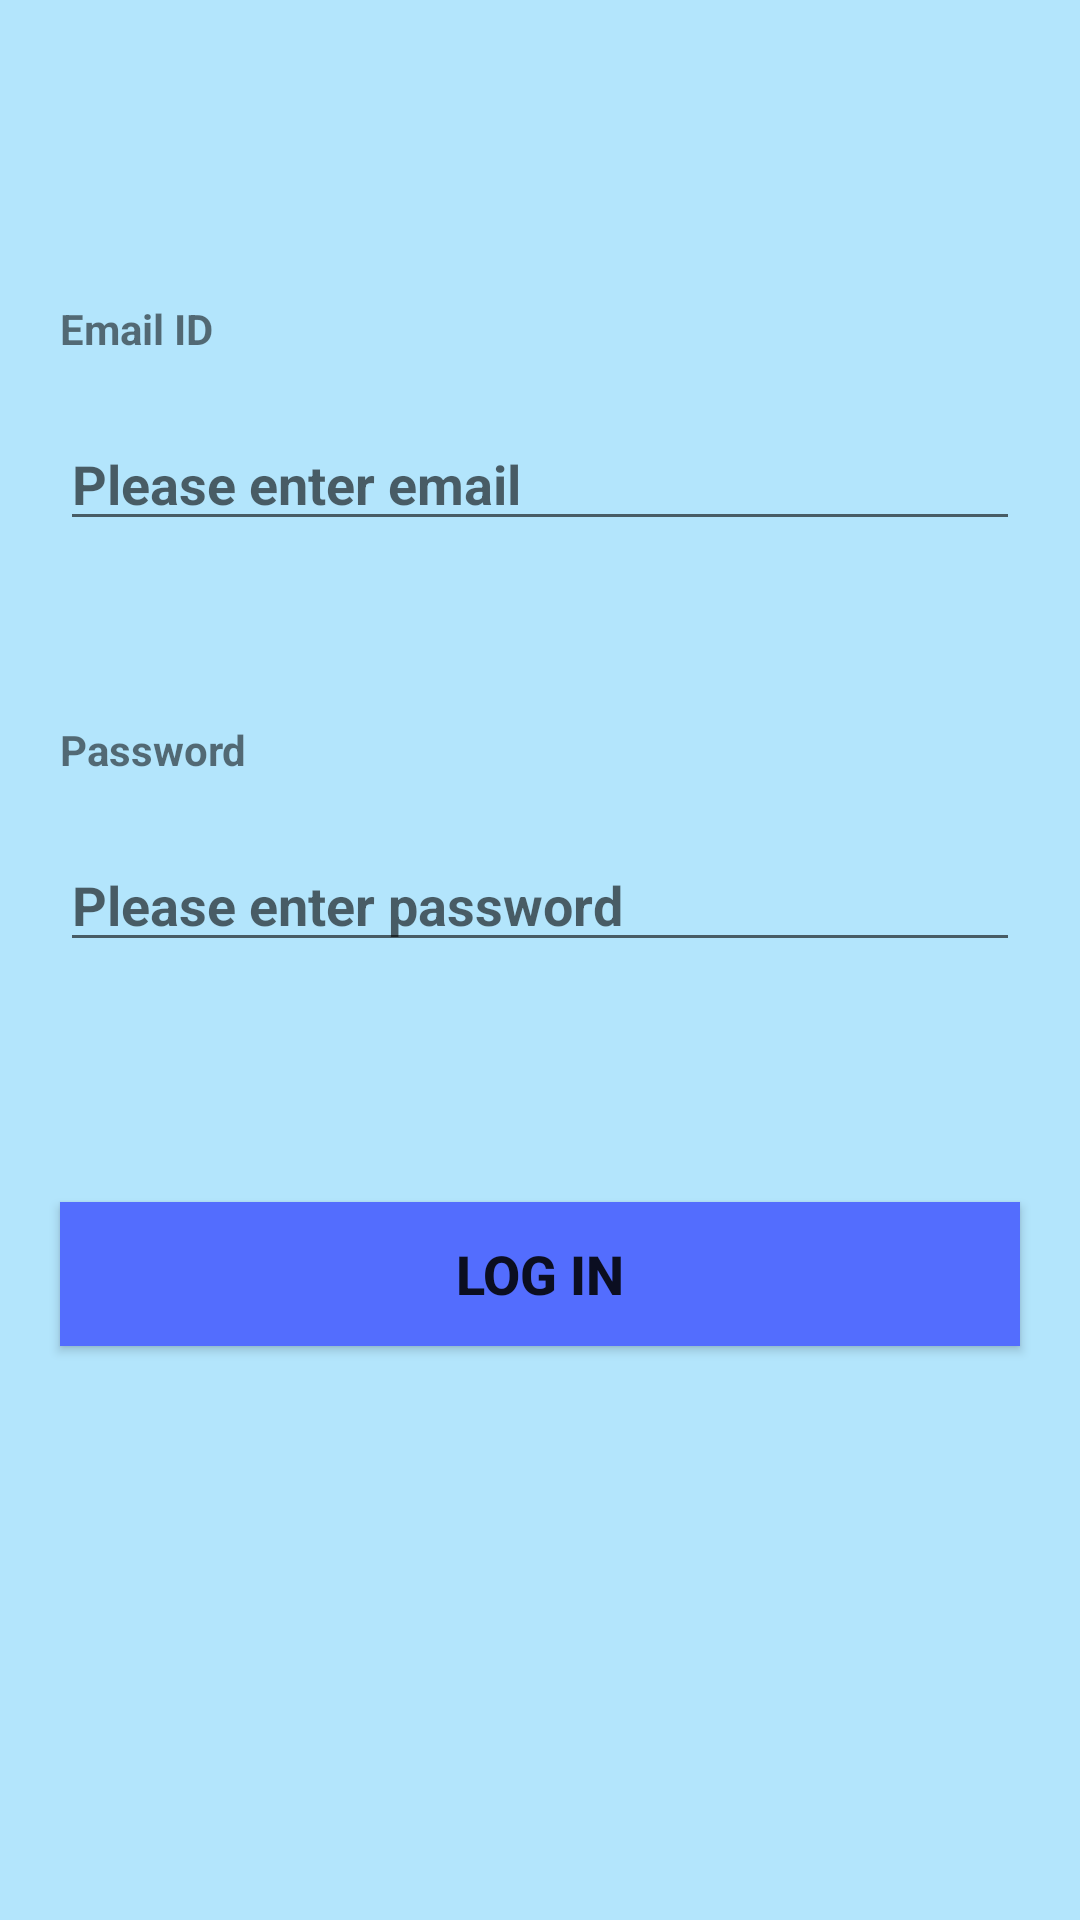

Here is an Android app screen rendered from its layout file. Give the layout XML and the strings, colors and styles it references.
<!-- AndroidManifest.xml: application theme Theme.MedicineReminder -->
<!-- res/layout/activity_log_in.xml -->
<?xml version="1.0" encoding="utf-8"?>
<LinearLayout xmlns:android="http://schemas.android.com/apk/res/android"
    xmlns:app="http://schemas.android.com/apk/res-auto"
    xmlns:tools="http://schemas.android.com/tools"
    android:layout_width="match_parent"
    android:layout_height="match_parent"
    android:background="@color/colorPrimaryLight"
    android:orientation="vertical"
    tools:context=".Log_In">

    <TextView
        android:id="@+id/tvEmail"
        android:layout_width="match_parent"
        android:layout_height="wrap_content"
        android:layout_marginStart="20dp"
        android:layout_marginLeft="20dp"
        android:layout_marginTop="100dp"
        android:layout_marginEnd="20dp"
        android:layout_marginRight="20dp"
        android:text="@string/email_id"
        android:textStyle="bold" />

    <EditText
        android:id="@+id/etEmail"
        android:layout_width="match_parent"
        android:layout_height="wrap_content"
        android:layout_marginStart="20dp"
        android:layout_marginLeft="20dp"
        android:layout_marginTop="20dp"
        android:layout_marginEnd="20dp"
        android:layout_marginRight="20dp"
        android:ems="10"
        android:hint="@string/please_enter_email"
        android:inputType="textEmailAddress"
        android:textStyle="bold" />

    <TextView
        android:id="@+id/tvPassword"
        android:layout_width="match_parent"
        android:layout_height="wrap_content"
        android:layout_marginStart="20dp"
        android:layout_marginLeft="20dp"
        android:layout_marginTop="60dp"
        android:layout_marginEnd="20dp"
        android:layout_marginRight="20dp"
        android:text="@string/password"
        android:textStyle="bold" />

    <EditText
        android:id="@+id/etPassword"
        android:layout_width="match_parent"
        android:layout_height="wrap_content"
        android:layout_marginStart="20dp"
        android:layout_marginLeft="20dp"
        android:layout_marginTop="20dp"
        android:layout_marginEnd="20dp"
        android:layout_marginRight="20dp"
        android:ems="10"
        android:hint="@string/please_enter_password"
        android:inputType="textPassword"
        android:textStyle="bold" />

    <Button
        android:id="@+id/btnLOGIN"
        android:layout_width="match_parent"
        android:layout_height="wrap_content"
        android:layout_marginStart="20dp"
        android:layout_marginLeft="20dp"
        android:layout_marginTop="80dp"
        android:layout_marginEnd="20dp"
        android:layout_marginRight="20dp"
        android:background="@color/colorAccent"
        android:text="@string/log_in"
        android:textSize="18sp"
        android:textStyle="bold"
        app:backgroundTint="@color/colorAccent" />

</LinearLayout>
<!-- resources referenced by this layout -->
<resources>
  <color name="colorAccent">#536DFE</color>
  <color name="colorPrimaryLight">#B3E5FC</color>
  <string name="email_id">Email ID</string>
  <string name="log_in">LOG IN</string>
  <string name="password">Password</string>
  <string name="please_enter_email">Please enter email</string>
  <string name="please_enter_password">Please enter password</string>
  <style name="Theme.MedicineReminder" parent="Theme.MaterialComponents.DayNight.DarkActionBar">
          
          <item name="colorPrimary">@color/purple_500</item>
          <item name="colorPrimaryVariant">@color/purple_700</item>
          <item name="colorOnPrimary">@color/white</item>
          
          <item name="colorSecondary">@color/teal_200</item>
          <item name="colorSecondaryVariant">@color/teal_700</item>
          <item name="colorOnSecondary">@color/black</item>
          
          <item name="android:statusBarColor" tools:targetApi="l">?attr/colorPrimaryVariant</item>
          
      </style>
  <color name="purple_500">#FF6200EE</color>
  <color name="purple_700">#FF3700B3</color>
  <color name="white">#FFFFFFFF</color>
  <color name="teal_200">#FF03DAC5</color>
  <color name="teal_700">#FF018786</color>
  <color name="black">#FF000000</color>
</resources>
